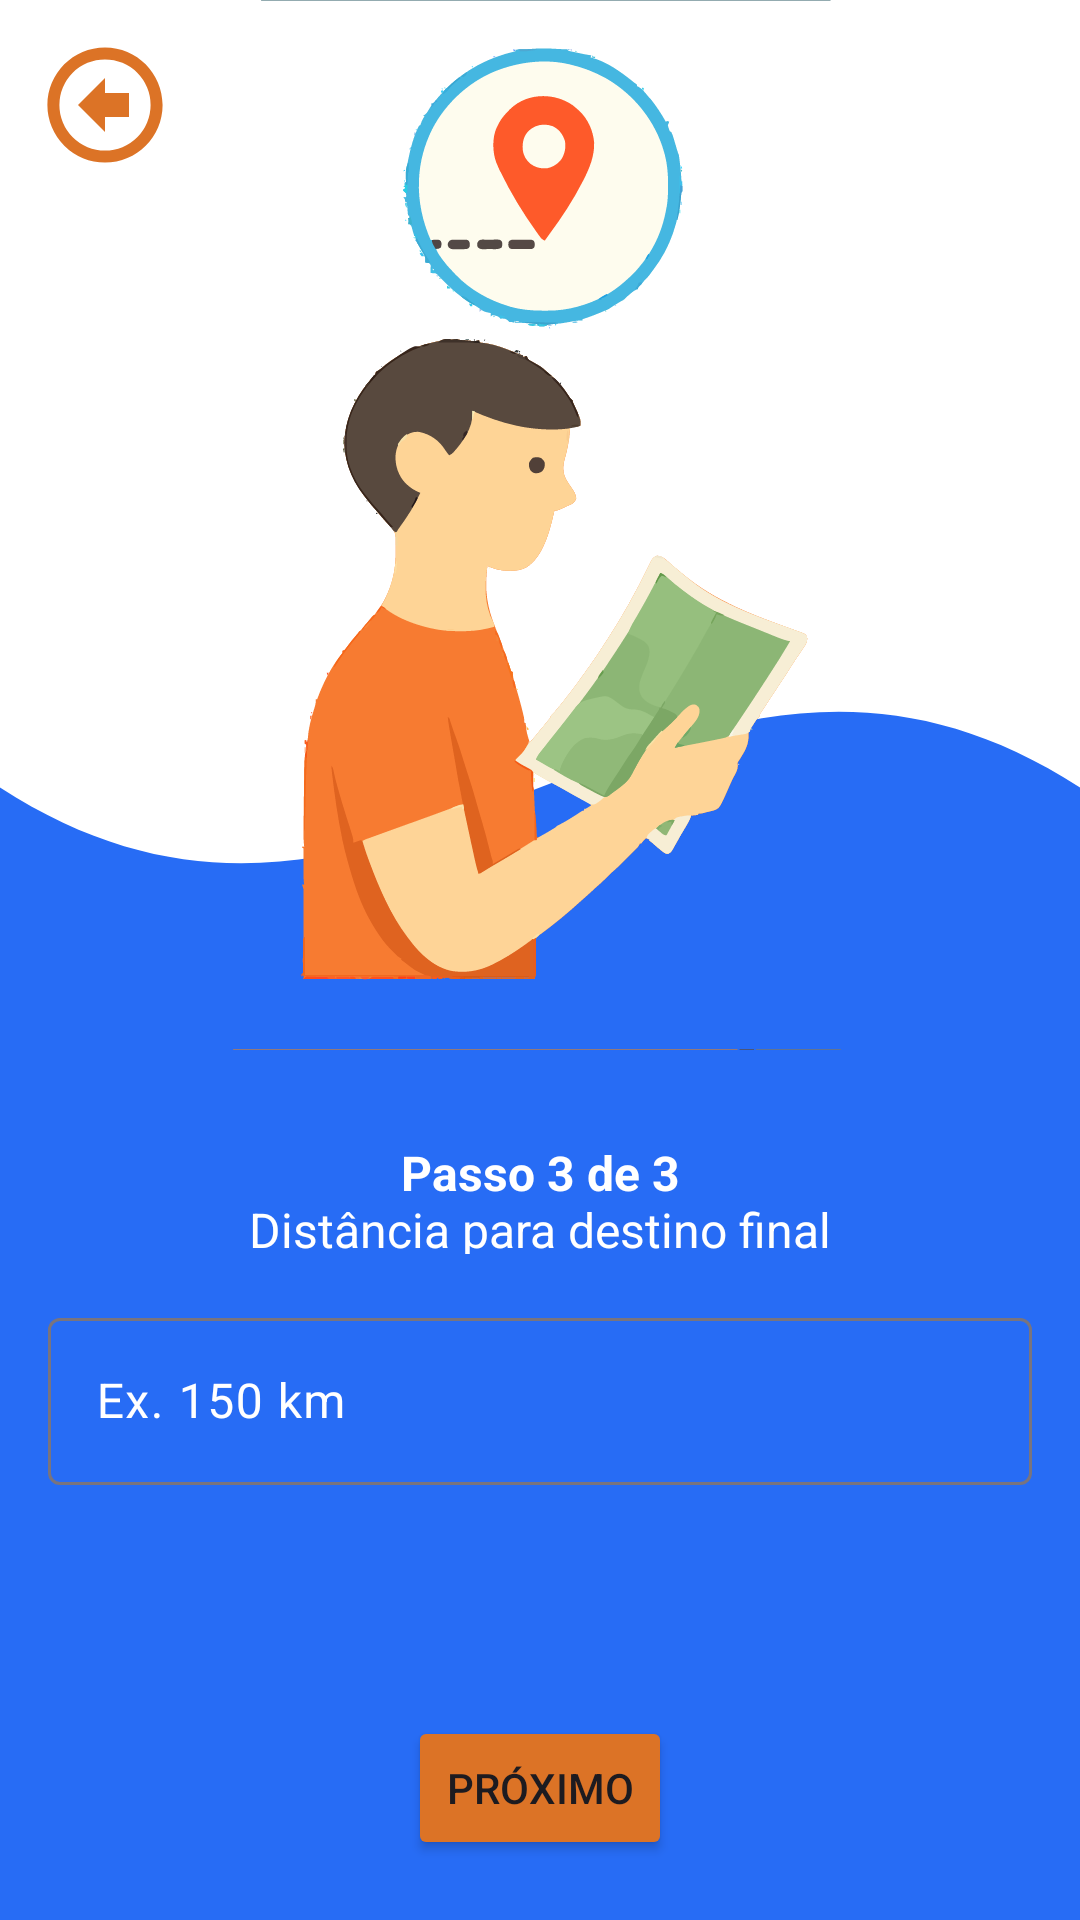

Android layout source for this screen:
<!-- AndroidManifest.xml: application theme Theme.Calculator_of_Trip -->
<!-- res/layout/fragment_distance.xml -->
<?xml version="1.0" encoding="utf-8"?>
<androidx.constraintlayout.widget.ConstraintLayout xmlns:android="http://schemas.android.com/apk/res/android"
    xmlns:app="http://schemas.android.com/apk/res-auto"
    android:id="@+id/main"
    android:layout_width="match_parent"
    android:layout_height="match_parent"
    android:background="@color/blue">

    <androidx.constraintlayout.widget.ConstraintLayout
        android:id="@+id/constraintLayout"
        android:layout_width="wrap_content"
        android:layout_height="350dp"
        android:background="@drawable/curve_bg"
        android:backgroundTint="@color/white"
        app:layout_constraintEnd_toEndOf="parent"
        app:layout_constraintStart_toStartOf="parent"
        app:layout_constraintTop_toTopOf="parent">

        <ImageView
            android:id="@+id/iv_start"
            android:layout_width="wrap_content"
            android:layout_height="wrap_content"
            android:contentDescription="@string/app_logo_content"
            app:layout_constraintBottom_toBottomOf="parent"
            app:layout_constraintEnd_toEndOf="parent"
            app:layout_constraintStart_toStartOf="parent"
            app:layout_constraintTop_toTopOf="parent"
            app:srcCompat="@drawable/logo_trip_distance" />

        <ImageView
            android:id="@+id/iv_back_distance"
            android:layout_width="40dp"
            android:layout_height="40dp"
            android:layout_margin="15dp"
            android:contentDescription="@string/back_btn"
            android:src="@drawable/arrow_btn"
            app:layout_constraintStart_toStartOf="parent"
            app:layout_constraintTop_toTopOf="parent"
            app:tint="@color/orange" />

    </androidx.constraintlayout.widget.ConstraintLayout>

    <TextView
        android:id="@+id/tv_subtitle_distance"
        android:layout_width="wrap_content"
        android:layout_height="19dp"
        android:layout_margin="30dp"
        android:text="@string/step_3_3"
        android:textColor="@color/white"
        android:textSize="16sp"
        android:textStyle="bold"
        app:layout_constraintEnd_toEndOf="parent"
        app:layout_constraintStart_toStartOf="parent"
        app:layout_constraintTop_toBottomOf="@+id/constraintLayout" />

    <TextView
        android:id="@+id/tv_title_distance"
        android:layout_width="wrap_content"
        android:layout_height="19dp"
        android:textColor="@color/white"
        android:textSize="16sp"
        android:text="@string/subtitle_distance"
        app:layout_constraintEnd_toEndOf="parent"
        app:layout_constraintStart_toStartOf="parent"
        app:layout_constraintTop_toBottomOf="@+id/tv_subtitle_distance" />

    <com.google.android.material.textfield.TextInputLayout
        android:id="@+id/til_distance"
        android:layout_width="match_parent"
        android:layout_height="wrap_content"
        android:layout_margin="16dp"
        android:hint="@string/ie_distance"
        android:textColorHint="@color/white"
        app:cursorColor="@color/white"
        app:hintTextColor="@color/white"
        app:layout_constraintEnd_toEndOf="parent"
        app:layout_constraintStart_toStartOf="parent"
        app:layout_constraintTop_toBottomOf="@+id/tv_title_distance">

        <com.google.android.material.textfield.TextInputEditText
            android:id="@+id/tie_distance"
            android:layout_width="match_parent"
            android:layout_height="wrap_content"
            android:inputType="numberDecimal"
            android:textColor="@color/white" />
    </com.google.android.material.textfield.TextInputLayout>

    <Button
        android:id="@+id/btn_distance"
        android:layout_width="wrap_content"
        android:layout_height="wrap_content"
        android:layout_marginBottom="20dp"
        android:backgroundTint="@color/orange"
        android:text="@string/btn_next"
        app:layout_constraintBottom_toBottomOf="parent"
        app:layout_constraintEnd_toEndOf="parent"
        app:layout_constraintStart_toStartOf="parent" />

</androidx.constraintlayout.widget.ConstraintLayout>
<!-- resources referenced by this layout -->
<resources>
  <color name="blue">#276CF5</color>
  <color name="orange">#DC7326</color>
  <color name="white">#FFFFFFFF</color>
  <!-- drawable arrow_btn (drawable) -->
  <vector xmlns:android="http://schemas.android.com/apk/res/android"
      android:width="800dp"
      android:height="800dp"
      android:viewportWidth="20"
      android:viewportHeight="20">
    <path
        android:pathData="M10,0.4C4.697,0.4 0.399,4.698 0.399,10A9.6,9.6 0,0 0,10 19.601c5.301,0 9.6,-4.298 9.6,-9.601 0,-5.302 -4.299,-9.6 -9.6,-9.6zM9.999,17.6a7.6,7.6 0,1 1,0 -15.2,7.6 7.6,0 1,1 0,15.2zM10,5.5L5.5,10l4.5,4.5L10,12h4L14,8h-4L10,5.5z"
        android:fillColor="#000000"/>
  </vector>
  <!-- drawable curve_bg (drawable) -->
  <vector xmlns:android="http://schemas.android.com/apk/res/android"
      android:width="400dp"
      android:height="400dp"
      android:viewportWidth="400"
      android:viewportHeight="400">
  
      <path
          android:fillColor="#FFFFFF"
          android:pathData="M0,0 H400 V300 C250,200 150,400 0,300 Z" />
  </vector>
  <!-- drawable logo_trip_distance: vector/xml drawable (drawable, 110115 chars, omitted) -->
  <string name="app_logo_content">app_logo</string>
  <string name="back_btn">back_btn</string>
  <string name="btn_next">Próximo</string>
  <string name="ie_distance">Ex. 150 km</string>
  <string name="step_3_3">Passo 3 de 3</string>
  <string name="subtitle_distance">Distância para destino final</string>
  <style name="Theme.Calculator_of_Trip" parent="Base.Theme.Calculator_of_Trip" />
  <style name="Base.Theme.Calculator_of_Trip" parent="Theme.Material3.DayNight.NoActionBar">
          
          
      </style>
</resources>
